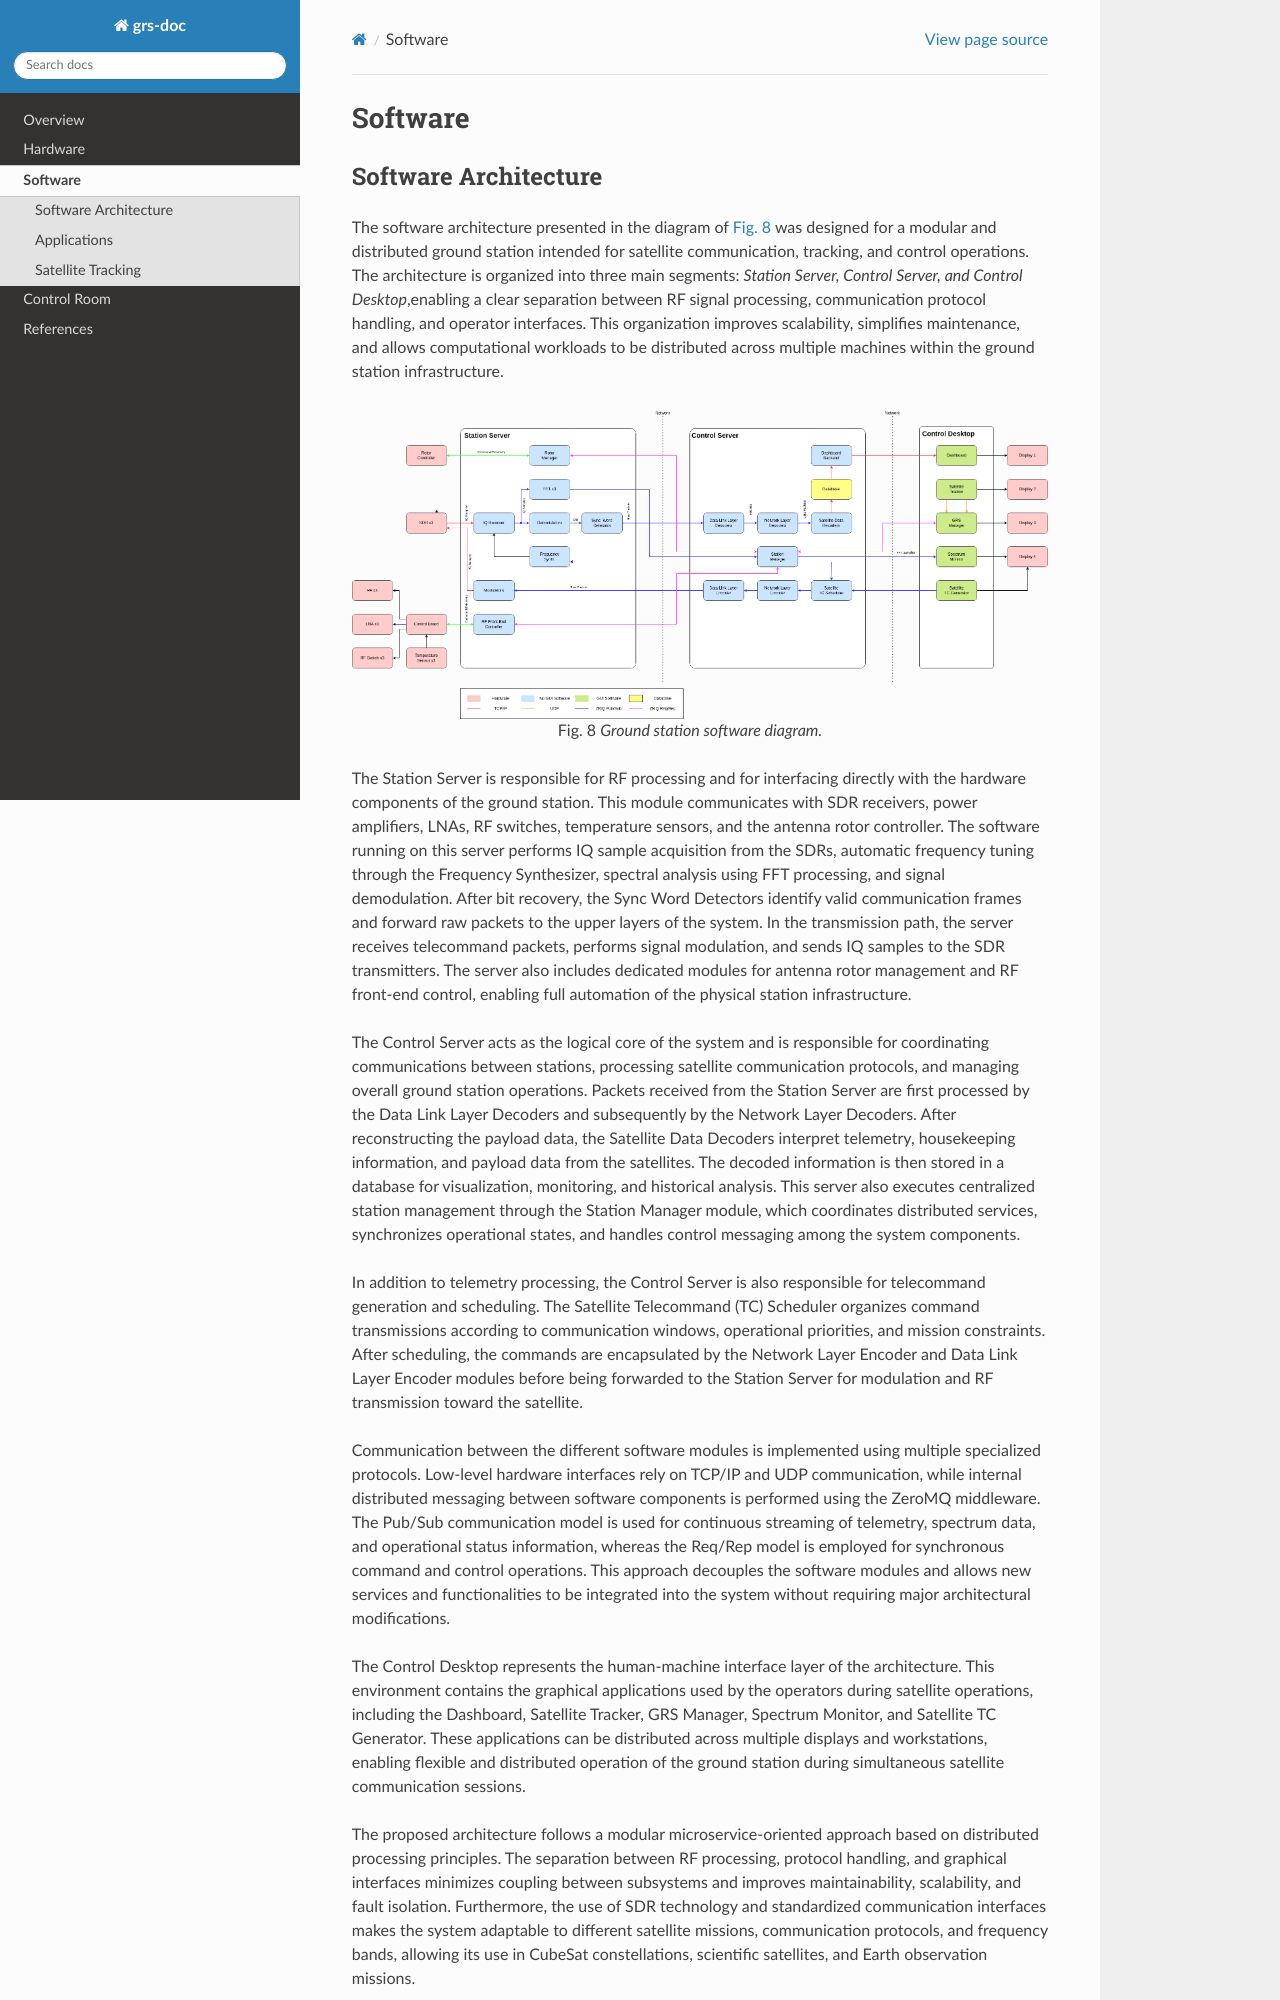

repository: spacelab-ufsc/grs-doc · page: software.html · generator: sphinx

.. software.rst

   Copyright The Ground Station Contributors.

   Ground Station Documentation

   This work is licensed under the Creative Commons Attribution-ShareAlike 4.0
   International License. To view a copy of this license,
   visit http://creativecommons.org/licenses/by-sa/4.0/.

********
Software
********
